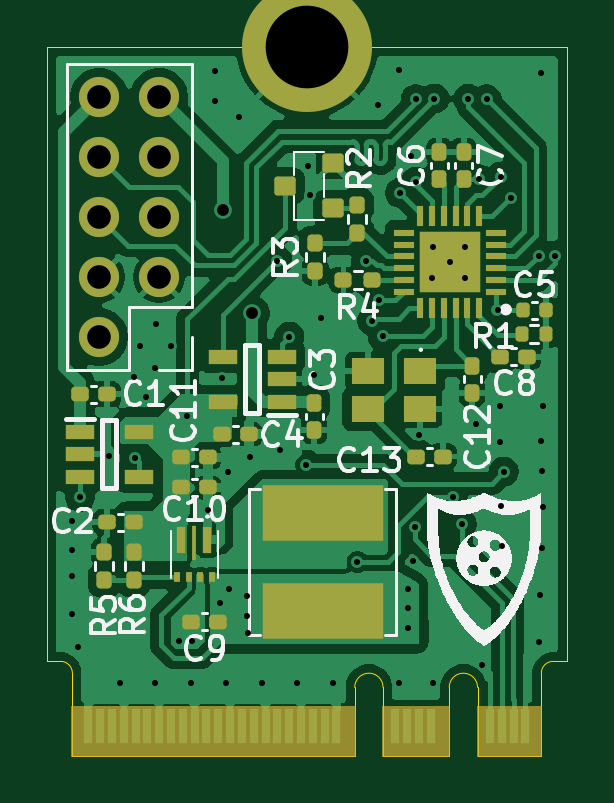
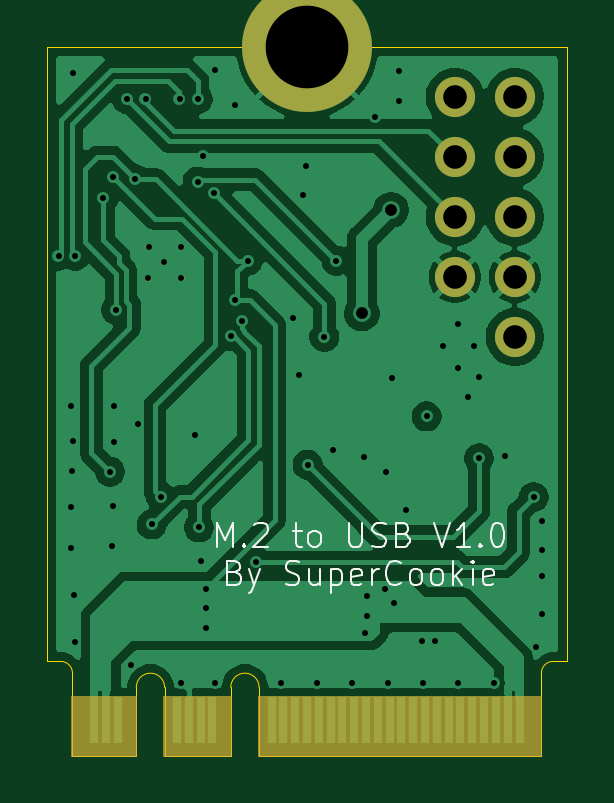
Circuit board: 11 layer files. Board 22.0 x 30.0 mm.
- bottom_copper: M.2 to USB V1-B_Cu.gbr (60030 bytes)
- bottom_mask: M.2 to USB V1-B_Mask.gbr (2390 bytes)
- paste: M.2 to USB V1-B_Paste.gbr (458 bytes)
- bottom_silk: M.2 to USB V1-B_Silkscreen.gbr (13683 bytes)
- outline: M.2 to USB V1-Edge_Cuts.gbr (1503 bytes)
- top_copper: M.2 to USB V1-F_Cu.gbr (105026 bytes)
- top_mask: M.2 to USB V1-F_Mask.gbr (6313 bytes)
- paste: M.2 to USB V1-F_Paste.gbr (5140 bytes)
- top_silk: M.2 to USB V1-F_Silkscreen.gbr (58635 bytes)
- drill: M.2 to USB V1.0-NPTH.drl (265 bytes)
- drill: M.2 to USB V1.0-PTH.drl (2169 bytes)

=== bottom_copper: M.2 to USB V1-B_Cu.gbr (60030 bytes, source omitted) ===
=== bottom_mask: M.2 to USB V1-B_Mask.gbr ===
%TF.GenerationSoftware,KiCad,Pcbnew,9.0.1*%
%TF.CreationDate,2025-04-18T20:02:12-04:00*%
%TF.ProjectId,M.2 to USB V1.0,4d2e3220-746f-4205-9553-422056312e30,rev?*%
%TF.SameCoordinates,Original*%
%TF.FileFunction,Soldermask,Bot*%
%TF.FilePolarity,Negative*%
%FSLAX46Y46*%
G04 Gerber Fmt 4.6, Leading zero omitted, Abs format (unit mm)*
G04 Created by KiCad (PCBNEW 9.0.1) date 2025-04-18 20:02:12*
%MOMM*%
%LPD*%
G01*
G04 APERTURE LIST*
%ADD10C,0.127000*%
%ADD11C,0.100000*%
%ADD12C,1.700000*%
%ADD13C,5.500000*%
G04 APERTURE END LIST*
D10*
X160988500Y-77542500D02*
G75*
G02*
X160861500Y-77542500I-63500J0D01*
G01*
X160861500Y-77542500D02*
G75*
G02*
X160988500Y-77542500I63500J0D01*
G01*
X161643500Y-76892500D02*
G75*
G02*
X161516500Y-76892500I-63500J0D01*
G01*
X161516500Y-76892500D02*
G75*
G02*
X161643500Y-76892500I63500J0D01*
G01*
X160253500Y-78212500D02*
G75*
G02*
X160126500Y-78212500I-63500J0D01*
G01*
X160126500Y-78212500D02*
G75*
G02*
X160253500Y-78212500I63500J0D01*
G01*
X160273500Y-76907500D02*
G75*
G02*
X160146500Y-76907500I-63500J0D01*
G01*
X160146500Y-76907500D02*
G75*
G02*
X160273500Y-76907500I63500J0D01*
G01*
X161653500Y-78227500D02*
G75*
G02*
X161526500Y-78227500I-63500J0D01*
G01*
X161526500Y-78227500D02*
G75*
G02*
X161653500Y-78227500I63500J0D01*
G01*
%TO.C,J1*%
D11*
X144950000Y-95935000D02*
X156905000Y-95935000D01*
X156905000Y-98435000D01*
X144950000Y-98435000D01*
X144950000Y-95935000D01*
G36*
X144950000Y-95935000D02*
G01*
X156905000Y-95935000D01*
X156905000Y-98435000D01*
X144950000Y-98435000D01*
X144950000Y-95935000D01*
G37*
X158105000Y-95935000D02*
X160905000Y-95935000D01*
X160905000Y-98435000D01*
X158105000Y-98435000D01*
X158105000Y-95935000D01*
G36*
X158105000Y-95935000D02*
G01*
X160905000Y-95935000D01*
X160905000Y-98435000D01*
X158105000Y-98435000D01*
X158105000Y-95935000D01*
G37*
X162100000Y-95935000D02*
X164800000Y-95935000D01*
X164800000Y-98435000D01*
X162100000Y-98435000D01*
X162100000Y-95935000D01*
G36*
X162100000Y-95935000D02*
G01*
X164800000Y-95935000D01*
X164800000Y-98435000D01*
X162100000Y-98435000D01*
X162100000Y-95935000D01*
G37*
%TD*%
D12*
%TO.C,J2*%
X146080000Y-70545000D03*
X148620000Y-70545000D03*
X146080000Y-73085000D03*
X148620000Y-73085000D03*
X146080000Y-75625000D03*
X148620000Y-75625000D03*
X146080000Y-78165000D03*
X148620000Y-78165000D03*
X146080000Y-80705000D03*
%TD*%
D13*
%TO.C,H1*%
X154875000Y-68435000D03*
%TD*%
M02*

=== paste: M.2 to USB V1-B_Paste.gbr ===
%TF.GenerationSoftware,KiCad,Pcbnew,9.0.1*%
%TF.CreationDate,2025-04-18T20:02:12-04:00*%
%TF.ProjectId,M.2 to USB V1.0,4d2e3220-746f-4205-9553-422056312e30,rev?*%
%TF.SameCoordinates,Original*%
%TF.FileFunction,Paste,Bot*%
%TF.FilePolarity,Positive*%
%FSLAX46Y46*%
G04 Gerber Fmt 4.6, Leading zero omitted, Abs format (unit mm)*
G04 Created by KiCad (PCBNEW 9.0.1) date 2025-04-18 20:02:12*
%MOMM*%
%LPD*%
G01*
G04 APERTURE LIST*
G04 APERTURE END LIST*
M02*

=== bottom_silk: M.2 to USB V1-B_Silkscreen.gbr (13683 bytes, source omitted) ===
=== outline: M.2 to USB V1-Edge_Cuts.gbr ===
%TF.GenerationSoftware,KiCad,Pcbnew,9.0.1*%
%TF.CreationDate,2025-04-18T20:02:12-04:00*%
%TF.ProjectId,M.2 to USB V1.0,4d2e3220-746f-4205-9553-422056312e30,rev?*%
%TF.SameCoordinates,Original*%
%TF.FileFunction,Profile,NP*%
%FSLAX46Y46*%
G04 Gerber Fmt 4.6, Leading zero omitted, Abs format (unit mm)*
G04 Created by KiCad (PCBNEW 9.0.1) date 2025-04-18 20:02:12*
%MOMM*%
%LPD*%
G01*
G04 APERTURE LIST*
%TA.AperFunction,Profile*%
%ADD10C,0.050000*%
%TD*%
G04 APERTURE END LIST*
D10*
X165875000Y-68435000D02*
X143875000Y-68435000D01*
X143875000Y-68435000D02*
X143875000Y-94435000D01*
X165875000Y-94435000D02*
X165875000Y-68435000D01*
%TO.C,J1*%
X143875000Y-94435000D02*
X144450000Y-94435000D01*
X144950000Y-94935000D02*
X144950000Y-98435000D01*
X144950000Y-98435000D02*
X156900000Y-98435000D01*
X156900000Y-98435000D02*
X156900000Y-95535000D01*
X158100000Y-95535000D02*
X158100000Y-98435000D01*
X158100000Y-98435000D02*
X160900000Y-98435000D01*
X160900000Y-98435000D02*
X160900000Y-95535000D01*
X162100000Y-95535000D02*
X162100000Y-98435000D01*
X162100000Y-98435000D02*
X164800000Y-98435000D01*
X164800000Y-98435000D02*
X164800000Y-94935000D01*
X165300000Y-94435000D02*
X165875000Y-94435000D01*
X144450000Y-94435000D02*
G75*
G02*
X144950000Y-94935000I-1J-500001D01*
G01*
X156900000Y-95535000D02*
G75*
G02*
X158100000Y-95535000I600000J0D01*
G01*
X160900000Y-95535000D02*
G75*
G02*
X162100000Y-95535000I600000J0D01*
G01*
X164800000Y-94935000D02*
G75*
G02*
X165300000Y-94435000I500000J0D01*
G01*
%TD*%
M02*

=== top_copper: M.2 to USB V1-F_Cu.gbr (105026 bytes, source omitted) ===
=== top_mask: M.2 to USB V1-F_Mask.gbr (6313 bytes, source omitted) ===
=== paste: M.2 to USB V1-F_Paste.gbr ===
%TF.GenerationSoftware,KiCad,Pcbnew,9.0.1*%
%TF.CreationDate,2025-04-18T20:02:12-04:00*%
%TF.ProjectId,M.2 to USB V1.0,4d2e3220-746f-4205-9553-422056312e30,rev?*%
%TF.SameCoordinates,Original*%
%TF.FileFunction,Paste,Top*%
%TF.FilePolarity,Positive*%
%FSLAX46Y46*%
G04 Gerber Fmt 4.6, Leading zero omitted, Abs format (unit mm)*
G04 Created by KiCad (PCBNEW 9.0.1) date 2025-04-18 20:02:12*
%MOMM*%
%LPD*%
G01*
G04 APERTURE LIST*
G04 Aperture macros list*
%AMRoundRect*
0 Rectangle with rounded corners*
0 $1 Rounding radius*
0 $2 $3 $4 $5 $6 $7 $8 $9 X,Y pos of 4 corners*
0 Add a 4 corners polygon primitive as box body*
4,1,4,$2,$3,$4,$5,$6,$7,$8,$9,$2,$3,0*
0 Add four circle primitives for the rounded corners*
1,1,$1+$1,$2,$3*
1,1,$1+$1,$4,$5*
1,1,$1+$1,$6,$7*
1,1,$1+$1,$8,$9*
0 Add four rect primitives between the rounded corners*
20,1,$1+$1,$2,$3,$4,$5,0*
20,1,$1+$1,$4,$5,$6,$7,0*
20,1,$1+$1,$6,$7,$8,$9,0*
20,1,$1+$1,$8,$9,$2,$3,0*%
G04 Aperture macros list end*
%ADD10R,1.200000X0.600000*%
%ADD11RoundRect,0.155000X0.212500X0.155000X-0.212500X0.155000X-0.212500X-0.155000X0.212500X-0.155000X0*%
%ADD12R,5.100000X2.350000*%
%ADD13RoundRect,0.155000X-0.212500X-0.155000X0.212500X-0.155000X0.212500X0.155000X-0.212500X0.155000X0*%
%ADD14RoundRect,0.135000X-0.135000X-0.185000X0.135000X-0.185000X0.135000X0.185000X-0.135000X0.185000X0*%
%ADD15RoundRect,0.160000X0.160000X-0.197500X0.160000X0.197500X-0.160000X0.197500X-0.160000X-0.197500X0*%
%ADD16R,0.350000X1.150000*%
%ADD17R,0.200000X1.450000*%
%ADD18R,0.250000X0.450000*%
%ADD19RoundRect,0.155000X0.155000X-0.212500X0.155000X0.212500X-0.155000X0.212500X-0.155000X-0.212500X0*%
%ADD20RoundRect,0.160000X-0.160000X0.197500X-0.160000X-0.197500X0.160000X-0.197500X0.160000X0.197500X0*%
%ADD21RoundRect,0.160000X0.197500X0.160000X-0.197500X0.160000X-0.197500X-0.160000X0.197500X-0.160000X0*%
%ADD22RoundRect,0.120000X0.330000X0.280000X-0.330000X0.280000X-0.330000X-0.280000X0.330000X-0.280000X0*%
%ADD23RoundRect,0.155000X-0.155000X0.212500X-0.155000X-0.212500X0.155000X-0.212500X0.155000X0.212500X0*%
%ADD24R,1.400000X1.100000*%
%ADD25R,0.850000X0.300000*%
%ADD26R,0.300000X0.850000*%
%ADD27R,2.600000X2.600000*%
%ADD28RoundRect,0.140000X0.140000X0.170000X-0.140000X0.170000X-0.140000X-0.170000X0.140000X-0.170000X0*%
G04 APERTURE END LIST*
D10*
%TO.C,IC2*%
X145265000Y-84710000D03*
X145265000Y-85660000D03*
X145265000Y-86610000D03*
X147765000Y-86610000D03*
X147765000Y-84710000D03*
%TD*%
D11*
%TO.C,C10*%
X150687500Y-87075000D03*
X149552500Y-87075000D03*
%TD*%
D12*
%TO.C,L1*%
X155545000Y-92295000D03*
X155545000Y-88145000D03*
%TD*%
D13*
%TO.C,C13*%
X159497500Y-85765000D03*
X160632500Y-85765000D03*
%TD*%
D11*
%TO.C,C11*%
X150687500Y-85800000D03*
X149552500Y-85800000D03*
%TD*%
D14*
%TO.C,R1*%
X163982500Y-80592500D03*
X165002500Y-80592500D03*
%TD*%
D15*
%TO.C,R5*%
X146305000Y-91000000D03*
X146305000Y-89805000D03*
%TD*%
D11*
%TO.C,C9*%
X151112500Y-92755000D03*
X149977500Y-92755000D03*
%TD*%
D16*
%TO.C,PS1*%
X150665000Y-89280000D03*
D17*
X150115000Y-89430000D03*
D16*
X149565000Y-89280000D03*
D18*
X149365000Y-90880000D03*
X149865000Y-90880000D03*
X150365000Y-90880000D03*
X150865000Y-90880000D03*
%TD*%
D19*
%TO.C,C6*%
X160485000Y-74022500D03*
X160485000Y-72887500D03*
%TD*%
%TO.C,C3*%
X155180000Y-84630000D03*
X155180000Y-83495000D03*
%TD*%
D20*
%TO.C,R2*%
X157010000Y-75107500D03*
X157010000Y-76302500D03*
%TD*%
D19*
%TO.C,C12*%
X161870000Y-83057500D03*
X161870000Y-81922500D03*
%TD*%
D21*
%TO.C,R4*%
X157620000Y-78295000D03*
X156425000Y-78295000D03*
%TD*%
D20*
%TO.C,R3*%
X155225000Y-76732500D03*
X155225000Y-77927500D03*
%TD*%
D22*
%TO.C,U1*%
X155970000Y-75255000D03*
X155970000Y-73355000D03*
X153970000Y-74305000D03*
%TD*%
D23*
%TO.C,C7*%
X161510000Y-72882500D03*
X161510000Y-74017500D03*
%TD*%
D24*
%TO.C,Y1*%
X159650000Y-82145000D03*
X157450000Y-82145000D03*
X157450000Y-83745000D03*
X159650000Y-83745000D03*
%TD*%
D20*
%TO.C,R6*%
X147555000Y-89805000D03*
X147555000Y-91000000D03*
%TD*%
D13*
%TO.C,C8*%
X163052500Y-81532500D03*
X164187500Y-81532500D03*
%TD*%
D10*
%TO.C,IC3*%
X153815000Y-83440000D03*
X153815000Y-82490000D03*
X153815000Y-81540000D03*
X151315000Y-81540000D03*
X151315000Y-83440000D03*
%TD*%
D11*
%TO.C,C2*%
X147552500Y-88540000D03*
X146417500Y-88540000D03*
%TD*%
D25*
%TO.C,IC1*%
X162875000Y-78792500D03*
X162875000Y-78292500D03*
X162875000Y-77792500D03*
X162875000Y-77292500D03*
X162875000Y-76792500D03*
X162875000Y-76292500D03*
D26*
X162175000Y-75592500D03*
X161675000Y-75592500D03*
X161175000Y-75592500D03*
X160675000Y-75592500D03*
X160175000Y-75592500D03*
X159675000Y-75592500D03*
D25*
X158975000Y-76292500D03*
X158975000Y-76792500D03*
X158975000Y-77292500D03*
X158975000Y-77792500D03*
X158975000Y-78292500D03*
X158975000Y-78792500D03*
D26*
X159675000Y-79492500D03*
X160175000Y-79492500D03*
X160675000Y-79492500D03*
X161175000Y-79492500D03*
X161675000Y-79492500D03*
X162175000Y-79492500D03*
D27*
X160925000Y-77542500D03*
%TD*%
D13*
%TO.C,C4*%
X151292500Y-84815000D03*
X152427500Y-84815000D03*
%TD*%
D28*
%TO.C,C5*%
X164992500Y-79562500D03*
X164032500Y-79562500D03*
%TD*%
D11*
%TO.C,C1*%
X146402500Y-83125000D03*
X145267500Y-83125000D03*
%TD*%
M02*

=== top_silk: M.2 to USB V1-F_Silkscreen.gbr (58635 bytes, source omitted) ===
=== drill: M.2 to USB V1.0-NPTH.drl ===
M48
; DRILL file {KiCad 9.0.1} date 2025-04-18T20:02:15-0400
; FORMAT={-:-/ absolute / inch / decimal}
; #@! TF.CreationDate,2025-04-18T20:02:15-04:00
; #@! TF.GenerationSoftware,Kicad,Pcbnew,9.0.1
; #@! TF.FileFunction,NonPlated,1,2,NPTH
FMAT,2
INCH
%
G90
G05
M30

=== drill: M.2 to USB V1.0-PTH.drl ===
M48
; DRILL file {KiCad 9.0.1} date 2025-04-18T20:02:15-0400
; FORMAT={-:-/ absolute / inch / decimal}
; #@! TF.CreationDate,2025-04-18T20:02:15-04:00
; #@! TF.GenerationSoftware,Kicad,Pcbnew,9.0.1
; #@! TF.FileFunction,Plated,1,2,PTH
FMAT,2
INCH
; #@! TA.AperFunction,Plated,PTH,ViaDrill
T1C0.0100
; #@! TA.AperFunction,Plated,PTH,ViaDrill
T2C0.0197
; #@! TA.AperFunction,Plated,PTH,ComponentDrill
T3C0.0394
; #@! TA.AperFunction,Plated,PTH,ComponentDrill
T4C0.1378
%
G90
G05
T1
X5.7055Y-3.5315
X5.7057Y-3.4846
X5.7063Y-3.6398
X5.7065Y-3.5764
X5.7159Y-3.6937
X5.7193Y-3.4441
X5.7673Y-3.3764
X5.7858Y-3.7543
X5.81Y-3.2443
X5.8106Y-3.3793
X5.8189Y-3.1923
X5.8291Y-3.2774
X5.8449Y-3.2295
X5.8449Y-3.7543
X5.8463Y-3.1551
X5.8705Y-3.1931
X5.8841Y-3.6841
X5.898Y-3.3096
X5.9039Y-3.7543
X5.9065Y-3.6841
X5.9321Y-3.4654
X5.9437Y-2.7339
X5.9447Y-2.7835
X5.952Y-3.6199
X5.9561Y-3.2453
X5.963Y-3.7543
X5.9652Y-3.402
X5.9675Y-3.5978
X5.9843Y-2.8104
X5.9974Y-3.6085
X5.9976Y-3.6423
X5.9999Y-3.6705
X6.0024Y-3.378
X6.022Y-3.7543
X6.0482Y-3.0504
X6.0533Y-3.3659
X6.0683Y-3.177
X6.0811Y-3.7543
X6.0962Y-3.3902
X6.0986Y-2.8923
X6.1033Y-2.9411
X6.11Y-3.2413
X6.1205Y-3.1451
X6.1402Y-3.7543
X6.1818Y-3.5522
X6.1965Y-3.05
X6.2065Y-3.1504
X6.2167Y-2.7902
X6.2169Y-3.1163
X6.2237Y-3.1761
X6.2502Y-2.7327
X6.2502Y-3.7537
X6.2528Y-2.9372
X6.2659Y-3.6287
X6.2661Y-3.5969
X6.2661Y-3.662
X6.2705Y-2.8764
X6.2742Y-3.5514
X6.2773Y-3.4945
X6.2791Y-2.7807
X6.2795Y-2.9183
X6.2843Y-3.3406
X6.3067Y-3.0792
X6.3069Y-3.7533
X6.3075Y-3.0279
X6.3098Y-2.7799
X6.3356Y-3.0529
X6.3409Y-3.4438
X6.3561Y-3.4898
X6.3614Y-3.0273
X6.3618Y-3.0798
X6.3665Y-2.7805
X6.3794Y-3.3224
X6.3841Y-2.9142
X6.39Y-3.7244
X6.3971Y-2.781
X6.4152Y-3.1323
X6.4198Y-3.2924
X6.4198Y-3.3521
X6.4203Y-2.91
X6.4209Y-3.4594
X6.4222Y-3.5262
X6.4257Y-3.4017
X6.437Y-2.9462
X6.4837Y-3.0419
X6.4843Y-3.6854
X6.4852Y-3.6065
X6.4878Y-2.7378
X6.4881Y-3.3512
X6.4886Y-3.4008
X6.4899Y-3.5284
X6.4907Y-3.4604
X6.4911Y-3.2924
X6.5115Y-3.0415
T2
X5.9573Y-2.9654
X6.0061Y-3.1378
T3
X5.7512Y-2.7774
X5.7512Y-2.8774
X5.7512Y-2.9774
X5.7512Y-3.0774
X5.7512Y-3.1774
X5.8512Y-2.7774
X5.8512Y-2.8774
X5.8512Y-2.9774
X5.8512Y-3.0774
T4
X6.0974Y-2.6943
M30

